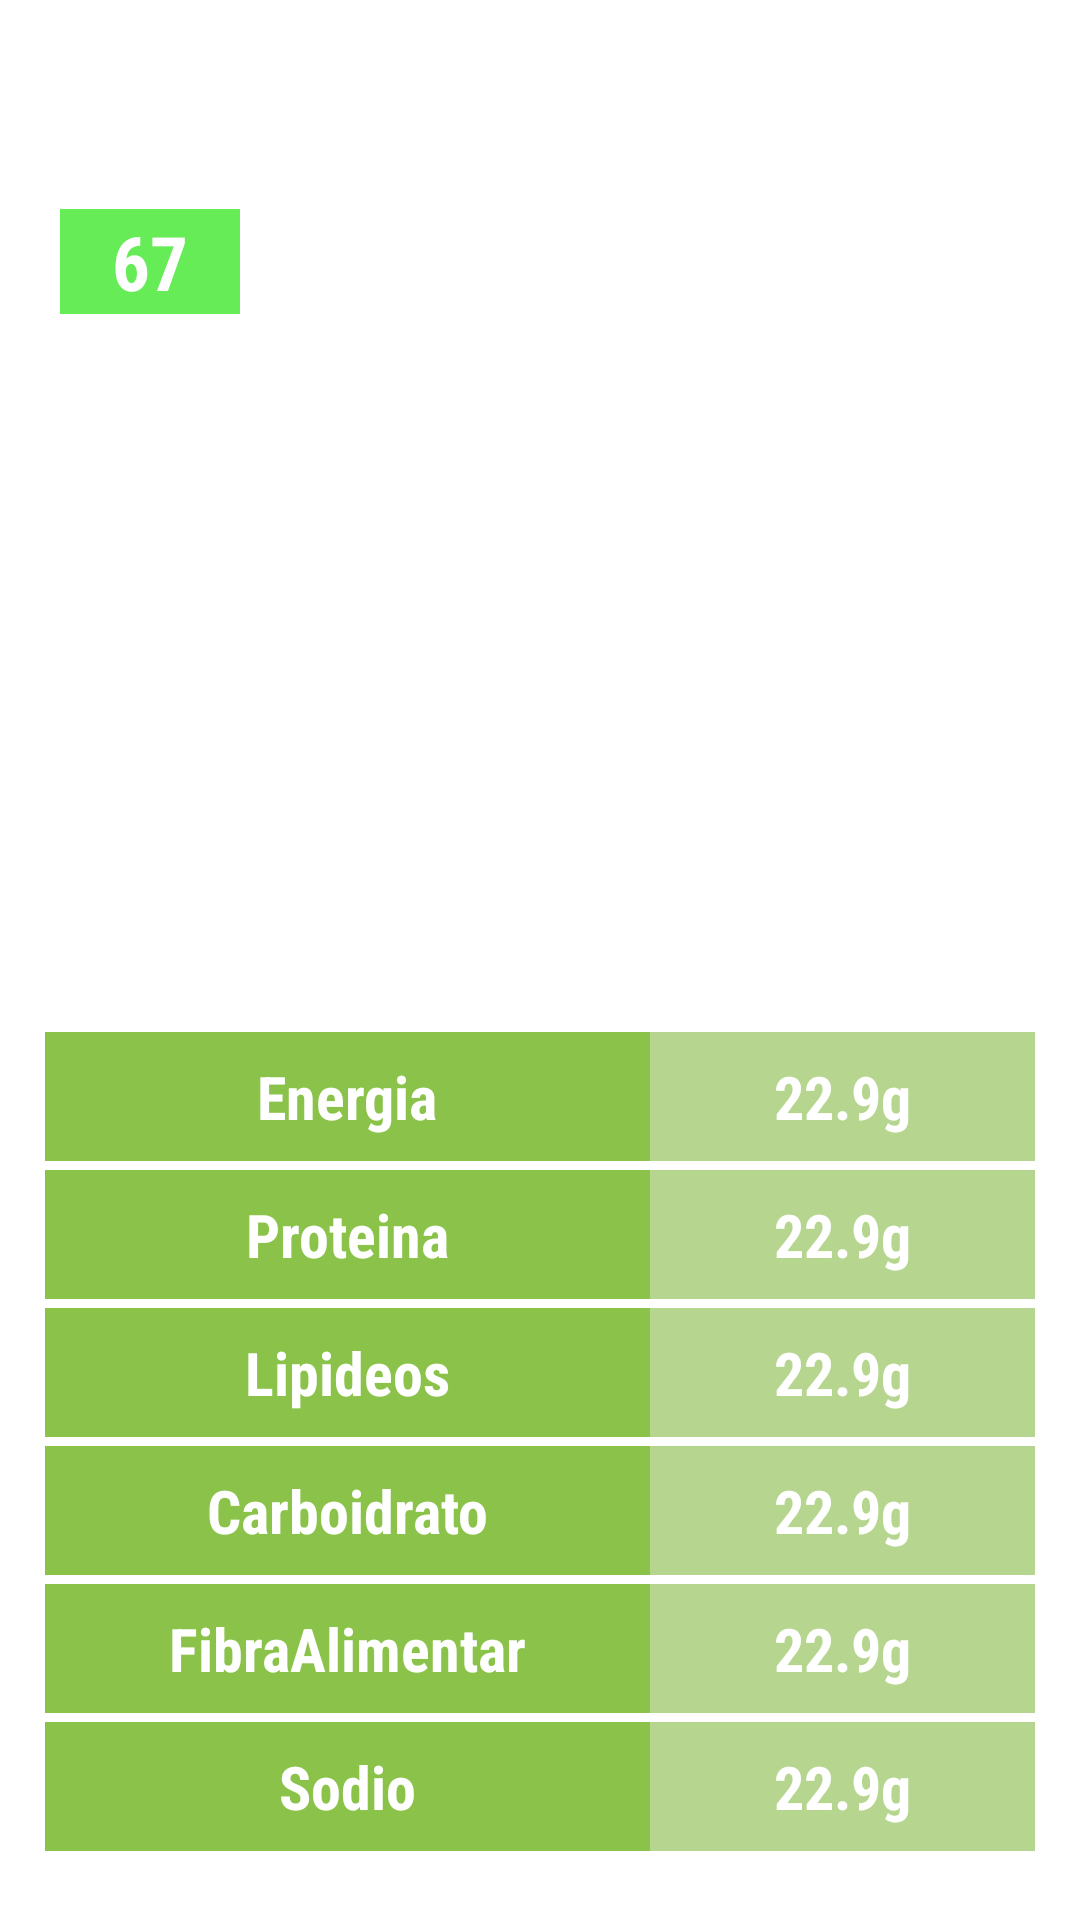

Android layout source for this screen:
<!-- AndroidManifest.xml: application theme Theme.SmartNutri -->
<!-- res/layout/infoproduto.xml -->
<?xml version="1.0" encoding="utf-8"?>
<LinearLayout xmlns:android="http://schemas.android.com/apk/res/android"
    xmlns:app="http://schemas.android.com/apk/res-auto"
    xmlns:tools="http://schemas.android.com/tools"
    android:layout_width="match_parent"
    android:layout_height="wrap_content"
    android:gravity="center"
    android:orientation="vertical"
    tools:context=".MainActivity3">

    <RelativeLayout
        android:layout_width="match_parent"
        android:layout_height="wrap_content"
        >

        <ImageView
            android:id="@+id/imgProduto"
            android:layout_width="match_parent"
            android:layout_height="230dp"
            android:layout_marginTop="10dp"
            app:srcCompat="@drawable/cereal" />

        <LinearLayout
            android:id="@+id/backValor"
            android:layout_width="wrap_content"
            android:layout_height="wrap_content"
            android:layout_alignParentLeft="true"
            android:layout_marginLeft="20dp"
            android:layout_marginTop="50dp"
            android:background="#65EC56">

            <TextView
                android:id="@+id/textValor"
                android:layout_width="60dp"
                android:layout_height="35dp"
                android:fontFamily="sans-serif-condensed"
                android:gravity="center"
                android:text="67"
                android:textColor="#FFFFFF"
                android:textSize="25dp"
                android:textStyle="bold" />

        </LinearLayout>


    </RelativeLayout>


    <LinearLayout
        android:layout_width="match_parent"
        android:layout_height="wrap_content"
        android:gravity="center"
        android:orientation="vertical">

        <TextView
            android:id="@+id/textNome"
            android:layout_width="match_parent"
            android:layout_height="wrap_content"
            android:layout_marginTop="0dp"
            android:gravity="center"
            android:layout_marginBottom="0dp"

            android:text="None"
            android:textAppearance="@style/TextAppearance.AppCompat.Display1"
            android:textSize="28sp"
            android:textStyle="bold"
            app:layout_constraintEnd_toEndOf="parent"
            app:layout_constraintStart_toStartOf="parent"
            app:layout_constraintTop_toBottomOf="@+id/imageView" />

        <TextView
            android:id="@+id/textView3"
            android:layout_width="wrap_content"
            android:layout_height="wrap_content"
            android:layout_marginTop="10dp"
            android:inputType="textMultiLine"
            android:text="Informações Nutricionais"
            android:textAlignment="center"
            android:textAppearance="@style/TextAppearance.AppCompat.Display1"
            android:textSize="20sp"
            android:textStyle="bold"
            app:layout_constraintEnd_toEndOf="parent"
            app:layout_constraintHorizontal_bias="0.497"
            app:layout_constraintStart_toStartOf="parent"
            app:layout_constraintTop_toBottomOf="@+id/imageView" />
    </LinearLayout>

    <ScrollView
        android:layout_width="match_parent"
        android:layout_height="wrap_content"
        android:layout_marginTop="10dp">

        <LinearLayout
            android:id="@+id/containerTable"
            android:layout_width="match_parent"
            android:layout_height="match_parent">

            <TableLayout
                android:id="@+id/tableNutri"
                android:layout_width="match_parent"
                android:layout_height="wrap_content">

                <TableRow
                    android:layout_marginBottom="3dp">
                    <TextView
                        android:layout_weight="1"
                        android:fontFamily="sans-serif-condensed"
                        android:gravity="center"
                        android:padding="8dp"
                        android:text="Energia"
                        android:layout_marginLeft="15dp"

                        android:textColor="@color/white"
                        android:textAlignment="center"
                        android:textSize="20sp"
                        android:background="#8BC34A"
                        android:textStyle="bold" />
                    <TextView
                        android:layout_weight="1"
                        android:fontFamily="sans-serif-condensed"
                        android:gravity="center"
                        android:layout_marginRight="15dp"
                        android:textColor="@color/white"
                        android:background="#B6D690"
                        android:padding="8dp"
                        android:text="22.9g"
                        android:textAlignment="center"
                        android:textSize="20sp"
                        android:textStyle="bold" />
                </TableRow>
                <TableRow
                    android:layout_marginBottom="3dp">
                    <TextView
                        android:layout_weight="1"
                        android:fontFamily="sans-serif-condensed"
                        android:gravity="center"
                        android:padding="8dp"
                        android:text="Proteina"
                        android:layout_marginLeft="15dp"

                        android:textColor="@color/white"
                        android:textAlignment="center"
                        android:textSize="20sp"
                        android:background="#8BC34A"
                        android:textStyle="bold" />
                    <TextView
                        android:layout_weight="1"
                        android:fontFamily="sans-serif-condensed"
                        android:gravity="center"
                        android:layout_marginRight="15dp"
                        android:textColor="@color/white"
                        android:background="#B6D690"
                        android:padding="8dp"
                        android:text="22.9g"
                        android:textAlignment="center"
                        android:textSize="20sp"
                        android:textStyle="bold" />
                </TableRow>
                <TableRow
                    android:layout_marginBottom="3dp">
                    <TextView
                        android:layout_weight="1"
                        android:fontFamily="sans-serif-condensed"
                        android:gravity="center"
                        android:padding="8dp"
                        android:text="Lipideos"
                        android:layout_marginLeft="15dp"

                        android:textColor="@color/white"
                        android:textAlignment="center"
                        android:textSize="20sp"
                        android:background="#8BC34A"
                        android:textStyle="bold" />
                    <TextView
                        android:layout_weight="1"
                        android:fontFamily="sans-serif-condensed"
                        android:gravity="center"
                        android:layout_marginRight="15dp"
                        android:textColor="@color/white"
                        android:background="#B6D690"
                        android:padding="8dp"
                        android:text="22.9g"
                        android:textAlignment="center"
                        android:textSize="20sp"
                        android:textStyle="bold" />
                </TableRow>
                <TableRow
                    android:layout_marginBottom="3dp">
                    <TextView
                        android:layout_weight="1"
                        android:fontFamily="sans-serif-condensed"
                        android:gravity="center"
                        android:padding="8dp"
                        android:text="Carboidrato"
                        android:layout_marginLeft="15dp"

                        android:textColor="@color/white"
                        android:textAlignment="center"
                        android:textSize="20sp"
                        android:background="#8BC34A"
                        android:textStyle="bold" />
                    <TextView
                        android:layout_weight="1"
                        android:fontFamily="sans-serif-condensed"
                        android:gravity="center"
                        android:layout_marginRight="15dp"
                        android:textColor="@color/white"
                        android:background="#B6D690"
                        android:padding="8dp"
                        android:text="22.9g"
                        android:textAlignment="center"
                        android:textSize="20sp"
                        android:textStyle="bold" />
                </TableRow>
                <TableRow
                    android:layout_marginBottom="3dp">
                    <TextView
                        android:layout_weight="1"
                        android:fontFamily="sans-serif-condensed"
                        android:gravity="center"
                        android:padding="8dp"
                        android:text="FibraAlimentar"
                        android:layout_marginLeft="15dp"

                        android:textColor="@color/white"
                        android:textAlignment="center"
                        android:textSize="20sp"
                        android:background="#8BC34A"
                        android:textStyle="bold" />
                    <TextView
                        android:layout_weight="1"
                        android:fontFamily="sans-serif-condensed"
                        android:gravity="center"
                        android:layout_marginRight="15dp"
                        android:textColor="@color/white"
                        android:background="#B6D690"
                        android:padding="8dp"
                        android:text="22.9g"
                        android:textAlignment="center"
                        android:textSize="20sp"
                        android:textStyle="bold" />
                </TableRow>
                <TableRow
                    android:layout_marginBottom="3dp">
                    <TextView
                        android:layout_weight="1"
                        android:fontFamily="sans-serif-condensed"
                        android:gravity="center"
                        android:padding="8dp"
                        android:text="Sodio"
                        android:layout_marginLeft="15dp"

                        android:textColor="@color/white"
                        android:textAlignment="center"
                        android:textSize="20sp"
                        android:background="#8BC34A"
                        android:textStyle="bold" />
                    <TextView
                        android:layout_weight="1"
                        android:fontFamily="sans-serif-condensed"
                        android:gravity="center"
                        android:layout_marginRight="15dp"
                        android:textColor="@color/white"
                        android:background="#B6D690"
                        android:padding="8dp"
                        android:text="22.9g"
                        android:textAlignment="center"
                        android:textSize="20sp"
                        android:textStyle="bold" />
                </TableRow>



            </TableLayout>
        </LinearLayout>


    </ScrollView>

</LinearLayout>
<!-- resources referenced by this layout -->
<resources>
  <!-- drawable cereal: png bitmap (drawable, 314354 bytes) -->
  <style name="Theme.SmartNutri" parent="Base.Theme.SmartNutri">
          
          <item name="android:navigationBarColor">@android:color/transparent</item>
          <item name="android:statusBarColor">@android:color/transparent</item>
          <item name="android:windowLightStatusBar">?attr/isLightTheme</item>
      </style>
  <!-- not gathered from this repository: default colours our renderer supplied (Android Studio template values) -->
  <color name="white">#FFFFFFFF</color>
</resources>
